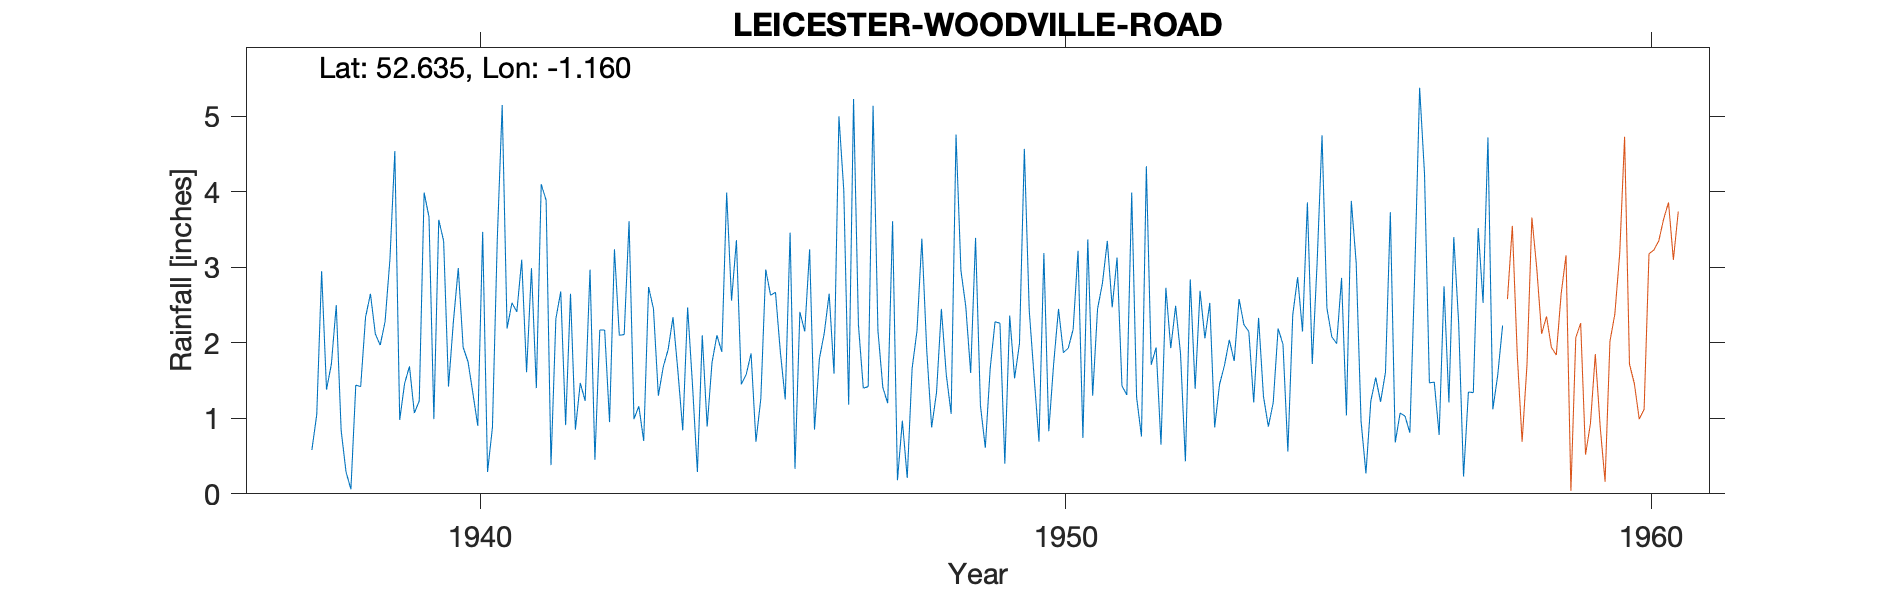

Source data for this figure (header and first rows):
LEICESTER-WOODVILLE-ROAD, , , , , , , , , , , , , , , , , , , , , , , 
Grid ref, SK5691404449, Long, -1.16, Lat, 52.63, Elevation, 200, ft, , , , , , , , , , , , , , , 
Station no, 2502/1, , , , , , , , , , , , , , , , , , , , , , 
, 1931, 1932, 1933, 1934, 1935, 1936, 1937, 1938, 1939, 1940, 1941, 1942, 1943, 1944, 1945, 1946, 1947, 1948, 1949, 1950, 1951, 1952, 1953
January, , , , , , , , 2.5, 4.54, 2.28, 2.53, 2.65, 3.61, 2.47, 1.58, 2.15, 1.4, 3.38, 1.17, 0.69, 2.45, 1.94, 0.88
February, , , , , , , , 0.84, 0.98, 2.99, 2.41, 0.85, 0.99, 1.44, 1.86, 3.24, 1.42, 1.9, 0.61, 3.19, 2.79, 0.65, 1.45
March, , , , , , , , 0.29, 1.46, 1.94, 3.1, 1.47, 1.16, 0.29, 0.69, 0.85, 5.14, 0.88, 1.66, 0.83, 3.35, 2.73, 1.7
April, , , , , , , , 0.06, 1.69, 1.75, 1.61, 1.23, 0.7, 2.1, 1.26, 1.79, 2.16, 1.34, 2.28, 1.72, 2.47, 1.93, 2.04
May, , , , , , , , 1.44, 1.07, 1.33, 2.99, 2.97, 2.74, 0.89, 2.97, 2.13, 1.41, 2.45, 2.26, 2.45, 3.13, 2.49, 1.76
June, , , , , , , , 1.42, 1.23, 0.9, 1.4, 0.45, 2.45, 1.74, 2.63, 2.65, 1.2, 1.58, 0.4, 1.87, 1.43, 1.86, 2.58
July, , , , , , , , 2.34, 3.99, 3.47, 4.1, 2.17, 1.3, 2.1, 2.67, 1.59, 3.61, 1.06, 2.36, 1.93, 1.31, 0.43, 2.24
August, , , , , , , 0.58, 2.65, 3.67, 0.29, 3.89, 2.17, 1.68, 1.88, 1.88, 5, 0.18, 4.76, 1.53, 2.18, 3.99, 2.84, 2.15
September, , , , , , , 1.05, 2.12, 0.99, 0.88, 0.38, 0.95, 1.91, 3.99, 1.25, 4.02, 0.97, 2.96, 1.99, 3.22, 1.28, 1.39, 1.21
October, , , , , , , 2.95, 1.97, 3.63, 3.38, 2.32, 3.24, 2.34, 2.56, 3.46, 1.18, 0.21, 2.48, 4.57, 0.74, 0.76, 2.69, 2.33
November, , , , , , , 1.38, 2.28, 3.35, 5.15, 2.68, 2.1, 1.63, 3.36, 0.33, 5.23, 1.66, 1.6, 2.43, 3.37, 4.34, 2.06, 1.29
December, , , , , , , 1.72, 3.11, 1.42, 2.19, 0.91, 2.11, 0.84, 1.45, 2.41, 2.24, 2.16, 3.39, 1.55, 1.3, 1.71, 2.53, 0.89
Total, , , , , , , , 21.02, 28.02, 26.55, 28.32, 22.36, 21.35, 24.27, 22.99, 32.07, 21.52, 27.78, 22.81, 23.49, 29.01, 23.54, 20.52
1958 Gauge moved to Ainsdale Road, , , , , , , , , , , , , , , , , , , , , , , 
